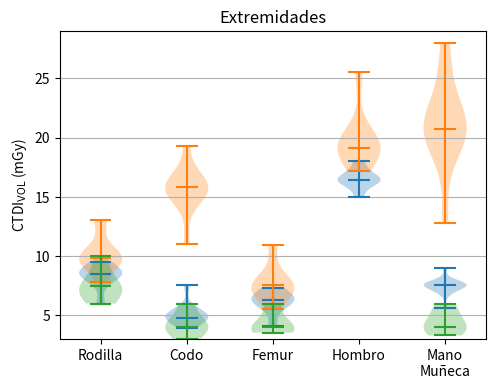

Python code for this plot:
"""
===================================
Box plot vs. violin plot comparison
===================================

Note that although violin plots are closely related to Tukey's (1977)
box plots, they add useful information such as the distribution of the
sample data (density trace).

By default, box plots show data points outside 1.5 * the inter-quartile
range as outliers above or below the whiskers whereas violin plots show
the whole range of the data.

A good general reference on boxplots and their history can be found
here: http://vita.had.co.nz/papers/boxplots.pdf

Violin plots require matplotlib >= 1.4.

For more information on violin plots, the scikit-learn docs have a great
section: http://scikit-learn.org/stable/modules/density.html
"""
import matplotlib.patches as mpatches
import matplotlib.pyplot as plt
import numpy as np

fig, axes = plt.subplots(figsize=(5.5, 4))



#   AQUILLION ONE
all_data = [

        #    [2.3, 4, 1, 3.3, 3, 3, 3, 4.25, 2, 4, 5.6],
        #    [2, 3, 2.5, 2.5, 2.5, 2.5, 2.5, 4],
        #    [2, 4.5, 4, 4, 4, 4],
            [6.00, 8.50, 8.50, 8.50, 8.50, 8.50, 9.50],#RODILLA
            [4.60, 5.40, 4.70, 4.80, 4.80, 4.80, 3.90, 7.60, 5.20, 5.20],#CODO VOLUMEN
            [4.10, 6.60, 6.00, 6.60, 6.30, 6.00, 7.30],# ANGIO MMII
            [16.40, 16.40, 16.40, 16.40, 16.40, 17.20, 18, 15 ],#HOMBRO
            [5.60, 7.60, 7.60, 7.60, 7.60, 7.60, 7.60, 7.60, 7.60, 7.60, 7.60, 7.00, 7.00, 7.00, 9.00,  7.80]#MANO

            ]
        #    [5, 5.5, 6.4, 6.4, 6.4, 6.4, 6.4, 6.4, 7.4, 7.4],
        #    [3, 4.5, 5, 5, 5, 5, 6]


#      VCT
all_data1 = [

            [7.81, 9.81, 9.81, 9.81, 9.81, 9.81, 9.81, 9.81, 13.08, 13.08],#RODILLA
            [15.82, 15.82, 15.82, 15.82, 19.30, 16.30, 16.30, 11.00, 15.00, 15.00],#CODO
            [5.55, 7.55, 6.90, 7.55, 7.55, 7.55, 10.90 ],# ANGIO MMII
            [17.15, 19.34, 19.15, 19.15, 25.51, 19.15, 19.15, 19.67],#HOMBRO
            [20.70, 20.72, 20.72, 27.97, 20.72, 20.72, 20.72, 20.72, 12.77, 25.23]#MANO

            ]

all_data2 = [

            [7.51, 7.51, 7, 6, 10],
            [4.51, 6, 4, 4, 3],
            [3.55, 4, 5+1, 2+2],
            [-1],
            [3.31, 5, 6, 4, 4]

            ]





# plot violin plot
axes.violinplot(all_data,
                   showmeans=False,points=100,
                   showmedians=True)

axes.violinplot(all_data1,
                   showmeans=False,
                   showmedians=True)
#
axes.violinplot(all_data2,
               showmeans=False,
                  showmedians=True)

axes.set_title('Extremidades')
axes.set_ylim([3,29])

# plot box plot
#axes[1].boxplot(all_data)
#axes[1].set_title('box plot')

# adding horizontal grid lines
#for ax in axes:
axes.yaxis.grid(True)
axes.set_xticks([y+1 for y in range(len(all_data))])
axes.set_xlabel('')
#axes.set_ylabel('CTDI$_{\mathrm{VOL}}$ (mGy$\cdot$cm)')
axes.set_ylabel('CTDI$_{\mathrm{VOL}}$ (mGy)')

# add x-tick labels
plt.setp(axes, xticks=[y+1 for y in range(len(all_data))],
         xticklabels=['Rodilla', 'Codo', 'Femur', 'Hombro','Mano\nMuñeca'])

#fig.savefig('ext_levels.svg', format='svg')
plt.show()
